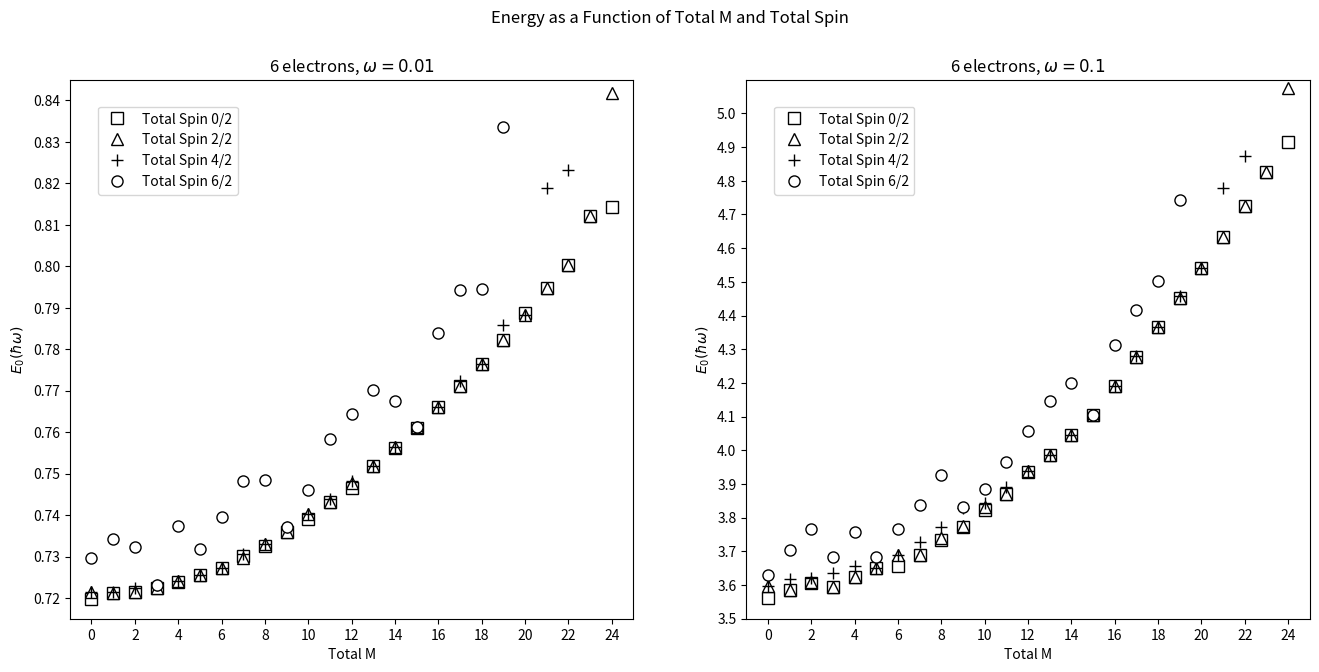
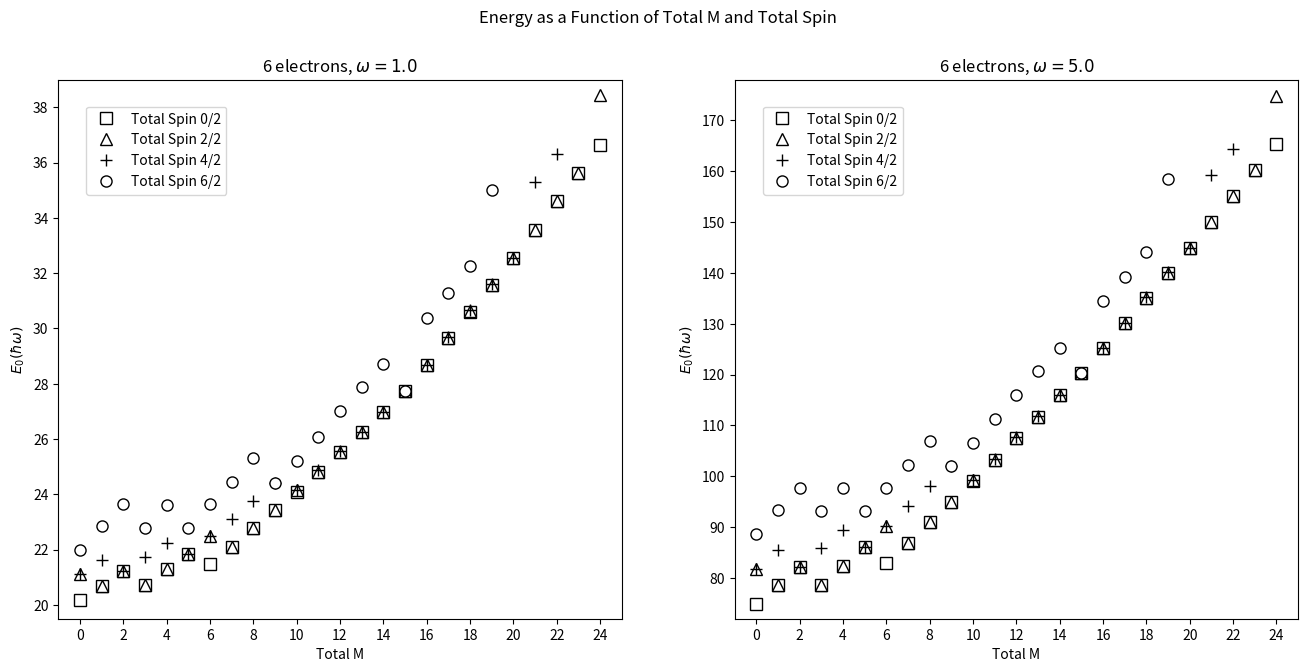

Here is the Python script that generated these plots, in order:
#!/usr/bin/env python

from numpy import array, zeros, linspace
from matplotlib.pyplot import *

# Data

aASpin0 = zeros(25,float)
aASpin2 = zeros(25,float)
aASpin4 = zeros(25,float)
aASpin6 = zeros(25,float)
aBSpin0 = zeros(25,float)
aBSpin2 = zeros(25,float)
aBSpin4 = zeros(25,float)
aBSpin6 = zeros(25,float)
aCSpin0 = zeros(25,float)
aCSpin2 = zeros(25,float)
aCSpin4 = zeros(25,float)
aCSpin6 = zeros(25,float)
aDSpin0 = zeros(25,float)
aDSpin2 = zeros(25,float)
aDSpin4 = zeros(25,float)
aDSpin6 = zeros(25,float)

# Omega = 0.01 Values

aASpin0[0]  = 0.71973483
aASpin2[0]  = 0.7215439276
aASpin4[0]  = 0.7215407724
aASpin6[0]  = 0.7296923569

aASpin0[1]  = 0.7211934095
aASpin2[1]  = 0.721204045
aASpin4[1]  = 0.7215383505
aASpin6[1]  = 0.7343009309

aASpin0[2]  = 0.7214422731
aASpin2[2]  = 0.7214462274
aASpin4[2]  = 0.7223763248
aASpin6[2]  = 0.7322555797

aASpin0[3]  = 0.7224398038
aASpin2[3]  = 0.7224001607
aASpin4[3]  = 0.7231703713
aASpin6[3]  = 0.7231702596

aASpin0[4]  = 0.7239712814
aASpin2[4]  = 0.7239988323
aASpin4[4]  = 0.7240064479
aASpin6[4]  = 0.7373338782

aASpin0[5]  = 0.7255717475
aASpin2[5]  = 0.7255667474
aASpin4[5]  = 0.7255734804
aASpin6[5]  = 0.7318574585

aASpin0[6]  = 0.7273037395
aASpin2[6]  = 0.7272839338
aASpin4[6]  = 0.7272839265
aASpin6[6]  = 0.7396398514

aASpin0[7]  = 0.7300345695
aASpin2[7]  = 0.7297125552
aASpin4[7]  = 0.730701367
aASpin6[7]  = 0.748152014

aASpin0[8]  = 0.7324714809
aASpin2[8]  = 0.7330323634
aASpin4[8]  = 0.7330320796
aASpin6[8]  = 0.7485384988

aASpin0[9]  = 0.736016896
aASpin2[9]  = 0.7360012955
aASpin4[9]  = 0.7370404085
aASpin6[9]  = 0.7370399054

aASpin0[10] = 0.7391690264
aASpin2[10] = 0.740377116
aASpin4[10] = 0.7403767059
aASpin6[10] = 0.7459269048

aASpin0[11] = 0.7431799164
aASpin2[11] = 0.7431799152
aASpin4[11] = 0.7439852836
aASpin6[11] = 0.7582608915

aASpin0[12] = 0.7465397991
aASpin2[12] = 0.7478422752
aASpin4[12] = 0.7481493833
aASpin6[12] = 0.7642963068

aASpin0[13] = 0.7517989762
aASpin2[13] = 0.7517991393
aASpin4[13] = 0.7517988232
aASpin6[13] = 0.7701706562

aASpin0[14] = 0.7561446979
aASpin2[14] = 0.7564498867
aASpin4[14] = 0.7564493828
aASpin6[14] = 0.7675080003

aASpin0[15] = 0.7609927089
aASpin2[15] = 0.7611791319
aASpin4[15] = 0.7611786951
aASpin6[15] = 0.7611787532

aASpin0[16] = 0.7659666284
aASpin2[16] = 0.7659602169
aASpin4[16] = 0.7659588747
aASpin6[16] = 0.7839986931

aASpin0[17] = 0.7710988927
aASpin2[17] = 0.7710988036
aASpin4[17] = 0.7724160994
aASpin6[17] = 0.7942405419

aASpin0[18] = 0.7764091979
aASpin2[18] = 0.7764045289
aASpin4[18] = 0.776404409
aASpin6[18] = 0.7944146636

aASpin0[19] = 0.7822239091
aASpin2[19] = 0.7822241522
aASpin4[19] = 0.7857749095
aASpin6[19] = 0.8336081148

aASpin0[20] = 0.7887217123
aASpin2[20] = 0.7881764963
aASpin4[20] = 0.7881763429
aASpin6[20] = -1

aASpin0[21] = 0.7947539209
aASpin2[21] = 0.7947524875
aASpin4[21] = 0.818943634
aASpin6[21] = -1

aASpin0[22] = 0.8004144333
aASpin2[22] = 0.8004143334
aASpin4[22] = 0.8231247092
aASpin6[22] = -1

aASpin0[23] = 0.8120274226
aASpin2[23] = 0.8120274133
aASpin4[23] = -1
aASpin6[23] = -1

aASpin0[24] = 0.8142008419
aASpin2[24] = 0.8417579519
aASpin4[24] = -1
aASpin6[24] = -1

# Omega = 0.1 Values

aBSpin0[0]  = 3.560682934
aBSpin2[0]  = 3.598379561
aBSpin4[0]  = 3.598379067
aBSpin6[0]  = 3.628415997

aBSpin0[1]  = 3.586357168
aBSpin2[1]  = 3.586369195
aBSpin4[1]  = 3.617585575
aBSpin6[1]  = 3.703066787

aBSpin0[2]  = 3.605932343
aBSpin2[2]  = 3.60773825
aBSpin4[2]  = 3.62034009
aBSpin6[2]  = 3.765877682

aBSpin0[3]  = 3.594215321
aBSpin2[3]  = 3.594217686
aBSpin4[3]  = 3.634422515
aBSpin6[3]  = 3.683067062

aBSpin0[4]  = 3.623603227
aBSpin2[4]  = 3.62359875
aBSpin4[4]  = 3.656178908
aBSpin6[4]  = 3.757302655

aBSpin0[5]  = 3.649545874
aBSpin2[5]  = 3.64954175
aBSpin4[5]  = 3.649536225
aBSpin6[5]  = 3.682965183

aBSpin0[6]  = 3.655388839
aBSpin2[6]  = 3.690057721
aBSpin4[6]  = 3.690009169
aBSpin6[6]  = 3.767247367

aBSpin0[7]  = 3.688450713
aBSpin2[7]  = 3.688448958
aBSpin4[7]  = 3.728720026
aBSpin6[7]  = 3.8368932

aBSpin0[8]  = 3.733282021
aBSpin2[8]  = 3.740447319
aBSpin4[8]  = 3.772667405
aBSpin6[8]  = 3.926373006

aBSpin0[9]  = 3.771480481
aBSpin2[9]  = 3.775131693
aBSpin4[9]  = 3.829922423
aBSpin6[9]  = 3.832261611

aBSpin0[10] = 3.823603994
aBSpin2[10] = 3.830176713
aBSpin4[10] = 3.842583691
aBSpin6[10] = 3.885257121

aBSpin0[11] = 3.871254467
aBSpin2[11] = 3.871260528
aBSpin4[11] = 3.890677484
aBSpin6[11] = 3.96613574

aBSpin0[12] = 3.935461196
aBSpin2[12] = 3.938640619
aBSpin4[12] = 3.938637374
aBSpin6[12] = 4.057583704

aBSpin0[13] = 3.98505209
aBSpin2[13] = 3.985050659
aBSpin4[13] = 3.98505024
aBSpin6[13] = 4.147562517

aBSpin0[14] = 4.046441575
aBSpin2[14] = 4.046441636
aBSpin4[14] = 4.046440224
aBSpin6[14] = 4.198596276

aBSpin0[15] = 4.103862423
aBSpin2[15] = 4.103865654
aBSpin4[15] = 4.10386452
aBSpin6[15] = 4.103859896

aBSpin0[16] = 4.190112183
aBSpin2[16] = 4.190108696
aBSpin4[16] = 4.190107398
aBSpin6[16] = 4.311065697

aBSpin0[17] = 4.277101439
aBSpin2[17] = 4.277099405
aBSpin4[17] = 4.278683958
aBSpin6[17] = 4.415521345

aBSpin0[18] = 4.365926859
aBSpin2[18] = 4.36586845
aBSpin4[18] = 4.365854778
aBSpin6[18] = 4.502482452

aBSpin0[19] = 4.452413048
aBSpin2[19] = 4.452430306
aBSpin4[19] = 4.459000925
aBSpin6[19] = 4.744130727

aBSpin0[20] = 4.542560926
aBSpin2[20] = 4.542546921
aBSpin4[20] = 4.542546831
aBSpin6[20] = -1

aBSpin0[21] = 4.63453892
aBSpin2[21] = 4.634538457
aBSpin4[21] = 4.777484333
aBSpin6[21] = -1

aBSpin0[22] = 4.726421794
aBSpin2[22] = 4.726421767
aBSpin4[22] = 4.872789865
aBSpin6[22] = -1

aBSpin0[23] = 4.824755962
aBSpin2[23] = 4.824755954
aBSpin4[23] = -1
aBSpin6[23] = -1

aBSpin0[24] = 4.914603624
aBSpin2[24] = 5.075988514
aBSpin4[24] = -1
aBSpin6[24] = -1

# Omega = 1.0 Values

aCSpin0[0]  = 20.17391283
aCSpin2[0]  = 21.10149287
aCSpin4[0]  = 21.10141357
aCSpin6[0]  = 21.99164275

aCSpin0[1]  = 20.69150095
aCSpin2[1]  = 20.69151035
aCSpin4[1]  = 21.61986908
aCSpin6[1]  = 22.85356414

aCSpin0[2]  = 21.22837438
aCSpin2[2]  = 21.22829514
aCSpin4[2]  = 21.22877101
aCSpin6[2]  = 23.64104077

aCSpin0[3]  = 20.73029828
aCSpin2[3]  = 20.73030456
aCSpin4[3]  = 21.73142672
aCSpin6[3]  = 22.7742871

aCSpin0[4]  = 21.29902709
aCSpin2[4]  = 21.29897078
aCSpin4[4]  = 22.24936335
aCSpin6[4]  = 23.6086876

aCSpin0[5]  = 21.83885826
aCSpin2[5]  = 21.83878492
aCSpin4[5]  = 21.83877746
aCSpin6[5]  = 22.77728757

aCSpin0[6]  = 21.48533876
aCSpin2[6]  = 22.49336649
aCSpin4[6]  = 22.4920532
aCSpin6[6]  = 23.65071261

aCSpin0[7]  = 22.1120515
aCSpin2[7]  = 22.11204968
aCSpin4[7]  = 23.09405804
aCSpin6[7]  = 24.44703116

aCSpin0[8]  = 22.7805311
aCSpin2[8]  = 22.78080868
aCSpin4[8]  = 23.74295096
aCSpin6[8]  = 25.33255898

aCSpin0[9]  = 23.42228314
aCSpin2[9]  = 23.42287236
aCSpin4[9]  = 24.4228023
aCSpin6[9]  = 24.42275896

aCSpin0[10] = 24.08744437
aCSpin2[10] = 24.14370761
aCSpin4[10] = 24.14405603
aCSpin6[10] = 25.20135721

aCSpin0[11] = 24.79889515
aCSpin2[11] = 24.79888785
aCSpin4[11] = 24.87228478
aCSpin6[11] = 26.06917784

aCSpin0[12] = 25.52366735
aCSpin2[12] = 25.52379432
aCSpin4[12] = 25.56430224
aCSpin6[12] = 26.9977417

aCSpin0[13] = 26.25238785
aCSpin2[13] = 26.25232741
aCSpin4[13] = 26.25294836
aCSpin6[13] = 27.89604382

aCSpin0[14] = 26.98867771
aCSpin2[14] = 26.98866602
aCSpin4[14] = 26.98866265
aCSpin6[14] = 28.72791907

aCSpin0[15] = 27.73663615
aCSpin2[15] = 27.73665001
aCSpin4[15] = 27.73665369
aCSpin6[15] = 27.73662278

aCSpin0[16] = 28.69234333
aCSpin2[16] = 28.6923401
aCSpin4[16] = 28.6923255
aCSpin6[16] = 30.36349982

aCSpin0[17] = 29.65035972
aCSpin2[17] = 29.6503584
aCSpin4[17] = 29.67441041
aCSpin6[17] = 31.29815812

aCSpin0[18] = 30.60778104
aCSpin2[18] = 30.62504766
aCSpin4[18] = 30.65396255
aCSpin6[18] = 32.26007866

aCSpin0[19] = 31.5832471
aCSpin2[19] = 31.58325973
aCSpin4[19] = 31.62629305
aCSpin6[19] = 34.99436195

aCSpin0[20] = 32.56256675
aCSpin2[20] = 32.56257403
aCSpin4[20] = 32.56255566
aCSpin6[20] = -1

aCSpin0[21] = 33.57532989
aCSpin2[21] = 33.575309
aCSpin4[21] = 35.28671992
aCSpin6[21] = -1

aCSpin0[22] = 34.59511013
aCSpin2[22] = 34.59626347
aCSpin4[22] = 36.3161026
aCSpin6[22] = -1

aCSpin0[23] = 35.61360875
aCSpin2[23] = 35.61360859
aCSpin4[23] = -1
aCSpin6[23] = -1

aCSpin0[24] = 36.6506954
aCSpin2[24] = 38.44267265
aCSpin4[24] = -1
aCSpin6[24] = -1

# Omega = 5.0 Values

aDSpin0[0]  = 74.94350103
aDSpin2[0]  = 81.85547717
aDSpin4[0]  = 81.85520331
aDSpin6[0]  = 88.68032974

aDSpin0[1]  = 78.56037783
aDSpin2[1]  = 78.56038084
aDSpin4[1]  = 85.52317316
aDSpin6[1]  = 93.32118968

aDSpin0[2]  = 82.19788695
aDSpin2[2]  = 82.20501949
aDSpin4[2]  = 82.19784513
aDSpin6[2]  = 97.75210001

aDSpin0[3]  = 78.66854776
aDSpin2[3]  = 78.66855971
aDSpin4[3]  = 85.83719206
aDSpin6[3]  = 93.11486427

aDSpin0[4]  = 82.45377408
aDSpin2[4]  = 82.45374377
aDSpin4[4]  = 89.4937919
aDSpin6[4]  = 97.66208206

aDSpin0[5]  = 86.14198541
aDSpin2[5]  = 86.14181432
aDSpin4[5]  = 86.1416343
aDSpin6[5]  = 93.12699382

aDSpin0[6]  = 83.00079285
aDSpin2[6]  = 90.1887176
aDSpin4[6]  = 90.18849542
aDSpin6[6]  = 97.77453056

aDSpin0[7]  = 86.96323634
aDSpin2[7]  = 86.96323917
aDSpin4[7]  = 94.08872525
aDSpin6[7]  = 102.2446266

aDSpin0[8]  = 91.02429124
aDSpin2[8]  = 91.02481701
aDSpin4[8]  = 98.09941351
aDSpin6[8]  = 106.8629721

aDSpin0[9]  = 95.04278442
aDSpin2[9]  = 95.04278337
aDSpin4[9]  = 102.1205582
aDSpin6[9]  = 102.1202237

aDSpin0[10] = 99.1303005
aDSpin2[10] = 99.18499089
aDSpin4[10] = 99.18492657
aDSpin6[10] = 106.5759939

aDSpin0[11] = 103.2926296
aDSpin2[11] = 103.2928382
aDSpin4[11] = 103.4722041
aDSpin6[11] = 111.2236468

aDSpin0[12] = 107.5233985
aDSpin2[12] = 107.5266802
aDSpin4[12] = 107.6569383
aDSpin6[12] = 115.9943327

aDSpin0[13] = 111.7580728
aDSpin2[13] = 111.7579433
aDSpin4[13] = 111.8128682
aDSpin6[13] = 120.7014697

aDSpin0[14] = 116.0419147
aDSpin2[14] = 116.0418273
aDSpin4[14] = 116.0419753
aDSpin6[14] = 125.3325422

aDSpin0[15] = 120.3413094
aDSpin2[15] = 120.3413322
aDSpin4[15] = 120.3414752
aDSpin6[15] = 120.3411845

aDSpin0[16] = 125.2488086
aDSpin2[16] = 125.2487719
aDSpin4[16] = 125.2487141
aDSpin6[16] = 134.4556679

aDSpin0[17] = 130.1597005
aDSpin2[17] = 130.1597112
aDSpin4[17] = 130.233651
aDSpin6[17] = 139.2353333

aDSpin0[18] = 135.1103527
aDSpin2[18] = 135.1133529
aDSpin4[18] = 135.2146321
aDSpin6[18] = 144.1378035

aDSpin0[19] = 140.028541
aDSpin2[19] = 140.0268583
aDSpin4[19] = 140.1504712
aDSpin6[19] = 158.5062416

aDSpin0[20] = 144.9968464
aDSpin2[20] = 144.9968406
aDSpin4[20] = 144.9967619
aDSpin6[20] = -1

aDSpin0[21] = 150.0614947
aDSpin2[21] = 150.0612478
aDSpin4[21] = 159.3347018
aDSpin6[21] = -1

aDSpin0[22] = 155.1606758
aDSpin2[22] = 155.1670294
aDSpin4[22] = 164.4510243
aDSpin6[22] = -1

aDSpin0[23] = 160.2333465
aDSpin2[23] = 160.2333468
aDSpin4[23] = -1
aDSpin6[23] = -1

aDSpin0[24] = 165.3907984
aDSpin2[24] = 174.8803522
aDSpin4[24] = -1
aDSpin6[24] = -1

# Plots

fig0 = figure(figsize=(16, 7), dpi=80)
fig0.suptitle('Energy as a Function of Total M and Total Spin')

plot0 = fig0.add_subplot(121)
plot0.set_title("6 electrons, $\omega = 0.01$")
plot0.set_xlabel("Total M")
plot0.set_ylabel("$E_0 (\hbar\omega)$")
plot0.plot(aASpin0, ' ', marker='s', markersize=8, mfc='white', mec='black', label='Total Spin 0/2')
plot0.plot(aASpin2, ' ', marker='^', markersize=8, mfc='white', mec='black', label='Total Spin 2/2')
plot0.plot(aASpin4, ' ', marker='+', markersize=8, mfc='white', mec='black', label='Total Spin 4/2')
plot0.plot(aASpin6, ' ', marker='o', markersize=8, mfc='white', mec='black', label='Total Spin 6/2')
plot0.legend(bbox_to_anchor=(0.05, 0.95), loc=2, ncol=1, borderaxespad=0.)
plot0.set_xlim((-1, 25))
plot0.set_ylim((0.715, 0.845))
xax = plot0.xaxis
yax = plot0.yaxis
xax.set_ticks(linspace(0, 24, 13))
yax.set_ticks(linspace(0.72, 0.84, 13))

plot1 = fig0.add_subplot(122)
plot1.set_title("6 electrons, $\omega = 0.1$")
plot1.set_xlabel("Total M")
plot1.set_ylabel("$E_0 (\hbar\omega)$")
plot1.plot(aBSpin0, ' ', marker='s', markersize=8, mfc='white', mec='black', label='Total Spin 0/2')
plot1.plot(aBSpin2, ' ', marker='^', markersize=8, mfc='white', mec='black', label='Total Spin 2/2')
plot1.plot(aBSpin4, ' ', marker='+', markersize=8, mfc='white', mec='black', label='Total Spin 4/2')
plot1.plot(aBSpin6, ' ', marker='o', markersize=8, mfc='white', mec='black', label='Total Spin 6/2')
plot1.legend(bbox_to_anchor=(0.05, 0.95), loc=2, ncol=1, borderaxespad=0.)
plot1.set_xlim((-1, 25))
plot1.set_ylim((3.55, 5.1))
xax = plot1.xaxis
yax = plot1.yaxis
xax.set_ticks(linspace(0, 24, 13))
yax.set_ticks(linspace(3.5, 5.0, 16))


fig1 = figure(figsize=(16, 7), dpi=80)
fig1.suptitle('Energy as a Function of Total M and Total Spin')

plot2 = fig1.add_subplot(121)
plot2.set_title("6 electrons, $\omega = 1.0$")
plot2.set_xlabel("Total M")
plot2.set_ylabel("$E_0 (\hbar\omega)$")
plot2.plot(aCSpin0, ' ', marker='s', markersize=8, mfc='white', mec='black', label='Total Spin 0/2')
plot2.plot(aCSpin2, ' ', marker='^', markersize=8, mfc='white', mec='black', label='Total Spin 2/2')
plot2.plot(aCSpin4, ' ', marker='+', markersize=8, mfc='white', mec='black', label='Total Spin 4/2')
plot2.plot(aCSpin6, ' ', marker='o', markersize=8, mfc='white', mec='black', label='Total Spin 6/2')
plot2.legend(bbox_to_anchor=(0.05, 0.95), loc=2, ncol=1, borderaxespad=0.)
plot2.set_xlim((-1, 25))
plot2.set_ylim((19.5, 39))
xax = plot2.xaxis
yax = plot2.yaxis
xax.set_ticks(linspace(0, 24, 13))
yax.set_ticks(linspace(20, 38, 10))

plot3 = fig1.add_subplot(122)
plot3.set_title("6 electrons, $\omega = 5.0$")
plot3.set_xlabel("Total M")
plot3.set_ylabel("$E_0 (\hbar\omega)$")
plot3.plot(aDSpin0, ' ', marker='s', markersize=8, mfc='white', mec='black', label='Total Spin 0/2')
plot3.plot(aDSpin2, ' ', marker='^', markersize=8, mfc='white', mec='black', label='Total Spin 2/2')
plot3.plot(aDSpin4, ' ', marker='+', markersize=8, mfc='white', mec='black', label='Total Spin 4/2')
plot3.plot(aDSpin6, ' ', marker='o', markersize=8, mfc='white', mec='black', label='Total Spin 6/2')
plot3.legend(bbox_to_anchor=(0.05, 0.95), loc=2, ncol=1, borderaxespad=0.)
plot3.set_xlim((-1, 25))
plot3.set_ylim((72, 178))
xax = plot3.xaxis
yax = plot3.yaxis
xax.set_ticks(linspace(0, 24, 13))
yax.set_ticks(linspace(80, 170, 10))

show()
